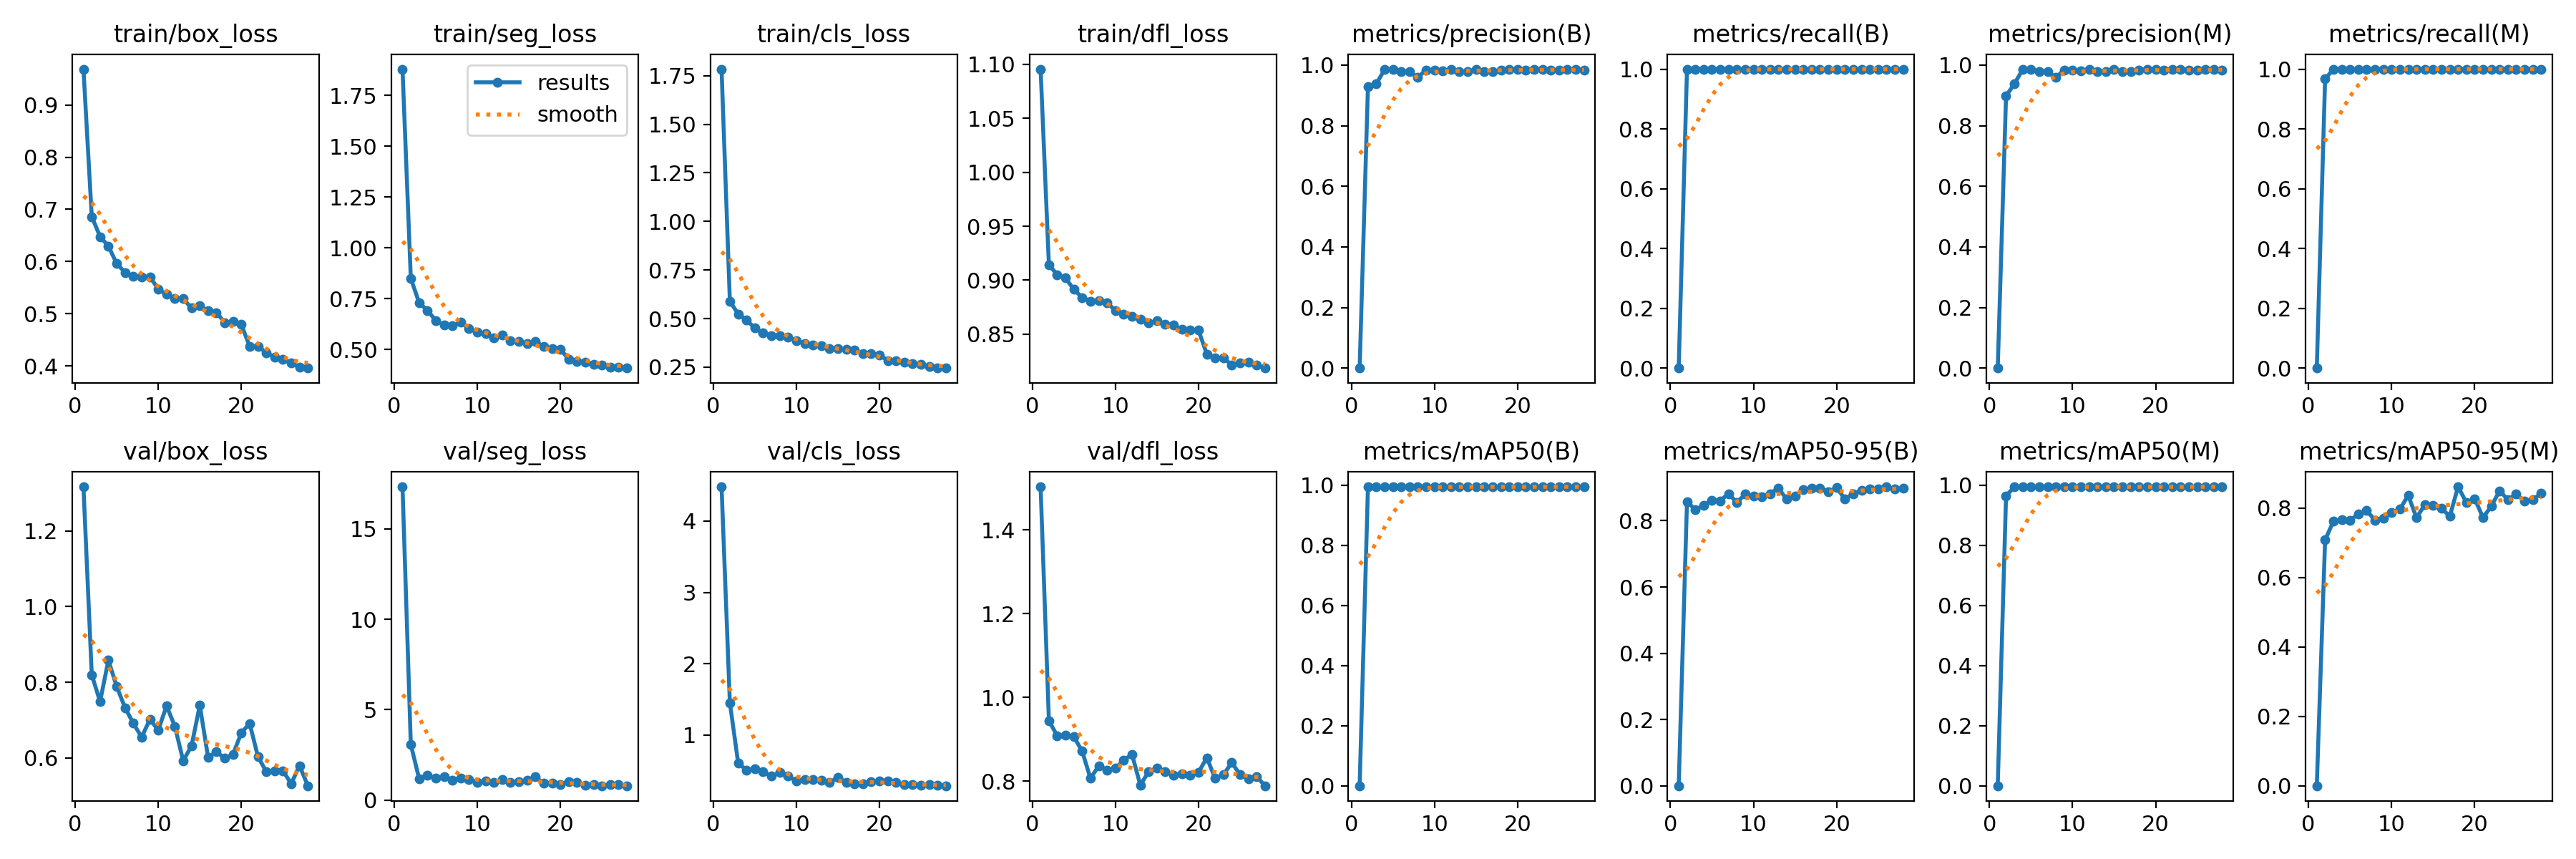

The data file committed next to this chart (first rows):
epoch, time, train/box_loss, train/seg_loss, train/cls_loss, train/dfl_loss, metrics/precision(B), metrics/recall(B), metrics/mAP50(B), metrics/mAP50-95(B), metrics/precision(M), metrics/recall(M), metrics/mAP50(M), metrics/mAP50-95(M), val/box_loss, val/seg_loss, val/cls_loss, val/dfl_loss, lr/pg0, lr/pg1, lr/pg2
1, 16.81, 0.9687, 1.879, 1.784, 1.096, 0, 0, 0, 0, 0, 0, 0, 0, 1.316, 17.33, 4.48, 1.503, 0.06762, 0.000327, 0.000327
2, 31.75, 0.6861, 0.8499, 0.5899, 0.9142, 0.93, 1, 0.995, 0.8578, 0.8982, 0.9667, 0.9642, 0.7076, 0.8196, 3.073, 1.455, 0.9441, 0.0346, 0.0006386, 0.0006386
3, 46.51, 0.6476, 0.7302, 0.5232, 0.9052, 0.9378, 1, 0.995, 0.8335, 0.9378, 1, 0.995, 0.7615, 0.749, 1.187, 0.6088, 0.9086, 0.001557, 0.0009281, 0.0009281
4, 61.66, 0.6296, 0.6926, 0.4929, 0.902, 0.9853, 1, 0.995, 0.8461, 0.9853, 1, 0.995, 0.7661, 0.8582, 1.376, 0.5109, 0.9103, 0.000901, 0.000901, 0.000901
5, 76.96, 0.5959, 0.6427, 0.4506, 0.8914, 0.9867, 1, 0.995, 0.8622, 0.9867, 1, 0.995, 0.764, 0.7889, 1.217, 0.5266, 0.9063, 0.000868, 0.000868, 0.000868
6, 92.12, 0.5791, 0.6205, 0.4252, 0.8839, 0.9792, 1, 0.995, 0.8603, 0.9792, 1, 0.995, 0.7827, 0.7329, 1.286, 0.4855, 0.8718, 0.000835, 0.000835, 0.000835
7, 107.2, 0.5717, 0.6155, 0.4124, 0.8807, 0.9778, 1, 0.995, 0.8818, 0.9778, 1, 0.995, 0.792, 0.6919, 1.092, 0.4259, 0.807, 0.000802, 0.000802, 0.000802
8, 122.2, 0.5708, 0.6338, 0.4118, 0.8811, 0.9596, 1, 0.995, 0.855, 0.9596, 1, 0.995, 0.7651, 0.655, 1.219, 0.4745, 0.8369, 0.000769, 0.000769, 0.000769
9, 137.2, 0.5707, 0.6038, 0.4048, 0.8792, 0.9841, 1, 0.995, 0.8805, 0.9841, 1, 0.995, 0.7709, 0.7022, 1.124, 0.4329, 0.827, 0.000736, 0.000736, 0.000736
10, 152.3, 0.5472, 0.5862, 0.3862, 0.8718, 0.9822, 1, 0.995, 0.8747, 0.9822, 1, 0.995, 0.7863, 0.6735, 0.9779, 0.3539, 0.8313, 0.000703, 0.000703, 0.000703
11, 167.2, 0.5367, 0.5789, 0.3724, 0.8687, 0.9815, 1, 0.995, 0.8726, 0.9815, 1, 0.995, 0.7964, 0.7377, 1.078, 0.3828, 0.8499, 0.00067, 0.00067, 0.00067
12, 182.1, 0.5292, 0.5587, 0.3645, 0.8665, 0.9852, 1, 0.995, 0.882, 0.9852, 1, 0.995, 0.8362, 0.6838, 0.9864, 0.3732, 0.8641, 0.000637, 0.000637, 0.000637
13, 197, 0.5288, 0.5721, 0.3597, 0.8636, 0.9786, 1, 0.995, 0.8985, 0.9786, 1, 0.995, 0.7718, 0.5927, 1.156, 0.3664, 0.791, 0.000604, 0.000604, 0.000604
14, 211.9, 0.5107, 0.5425, 0.3467, 0.8605, 0.9797, 1, 0.995, 0.8648, 0.9797, 1, 0.995, 0.8089, 0.6317, 0.9695, 0.333, 0.8228, 0.000571, 0.000571, 0.000571
15, 226.8, 0.5151, 0.5405, 0.3454, 0.8622, 0.9858, 1, 0.995, 0.8741, 0.9858, 1, 0.995, 0.8073, 0.7391, 1.012, 0.4121, 0.8315, 0.000538, 0.000538, 0.000538
16, 241.8, 0.5052, 0.529, 0.3409, 0.8589, 0.9781, 1, 0.995, 0.8944, 0.9781, 1, 0.995, 0.7993, 0.6013, 1.096, 0.3378, 0.8235, 0.000505, 0.000505, 0.000505
17, 256.8, 0.5023, 0.5399, 0.3363, 0.8583, 0.9787, 1, 0.995, 0.8983, 0.9787, 1, 0.995, 0.7756, 0.6167, 1.281, 0.3185, 0.8149, 0.000472, 0.000472, 0.000472
18, 271.7, 0.483, 0.5135, 0.3181, 0.8542, 0.9828, 1, 0.995, 0.8985, 0.9828, 1, 0.995, 0.8609, 0.5989, 0.9217, 0.3211, 0.818, 0.000439, 0.000439, 0.000439
19, 286.7, 0.485, 0.5043, 0.3182, 0.8539, 0.986, 1, 0.995, 0.8874, 0.986, 1, 0.995, 0.8156, 0.6099, 0.9487, 0.3521, 0.8143, 0.000406, 0.000406, 0.000406
20, 301.7, 0.4792, 0.5028, 0.3131, 0.8536, 0.9855, 1, 0.995, 0.9002, 0.9855, 1, 0.995, 0.8269, 0.6669, 0.8776, 0.3562, 0.8213, 0.000373, 0.000373, 0.000373
21, 328.4, 0.4371, 0.4509, 0.2839, 0.8315, 0.9831, 1, 0.995, 0.8655, 0.9831, 1, 0.995, 0.7719, 0.691, 1.039, 0.3607, 0.8562, 0.00034, 0.00034, 0.00034
22, 342.3, 0.4376, 0.4424, 0.2822, 0.828, 0.9864, 1, 0.995, 0.8814, 0.9864, 1, 0.995, 0.8048, 0.6036, 0.9806, 0.3342, 0.8071, 0.000307, 0.000307, 0.000307
23, 356.3, 0.4253, 0.4394, 0.2746, 0.8277, 0.9847, 1, 0.995, 0.8914, 0.9847, 1, 0.995, 0.8495, 0.5639, 0.8026, 0.3103, 0.8158, 0.000274, 0.000274, 0.000274
24, 370.4, 0.4165, 0.4266, 0.2672, 0.8216, 0.9838, 1, 0.995, 0.897, 0.9838, 1, 0.995, 0.8234, 0.5655, 0.8712, 0.3089, 0.8445, 0.000241, 0.000241, 0.000241
25, 384.5, 0.4128, 0.4235, 0.2626, 0.8236, 0.9824, 1, 0.995, 0.8967, 0.9824, 1, 0.995, 0.8402, 0.5663, 0.7947, 0.2948, 0.8161, 0.000208, 0.000208, 0.000208
26, 398.4, 0.4051, 0.4147, 0.2544, 0.8237, 0.9849, 1, 0.995, 0.9025, 0.9849, 1, 0.995, 0.8189, 0.5324, 0.86, 0.3029, 0.8061, 0.000175, 0.000175, 0.000175
27, 412.3, 0.3971, 0.4119, 0.2462, 0.821, 0.9848, 1, 0.995, 0.896, 0.9848, 1, 0.995, 0.8235, 0.5797, 0.8612, 0.2955, 0.8112, 0.000142, 0.000142, 0.000142
28, 426.2, 0.3958, 0.409, 0.2454, 0.8185, 0.9841, 1, 0.995, 0.8994, 0.9841, 1, 0.995, 0.8422, 0.5268, 0.8004, 0.2909, 0.7893, 0.000109, 0.000109, 0.000109
